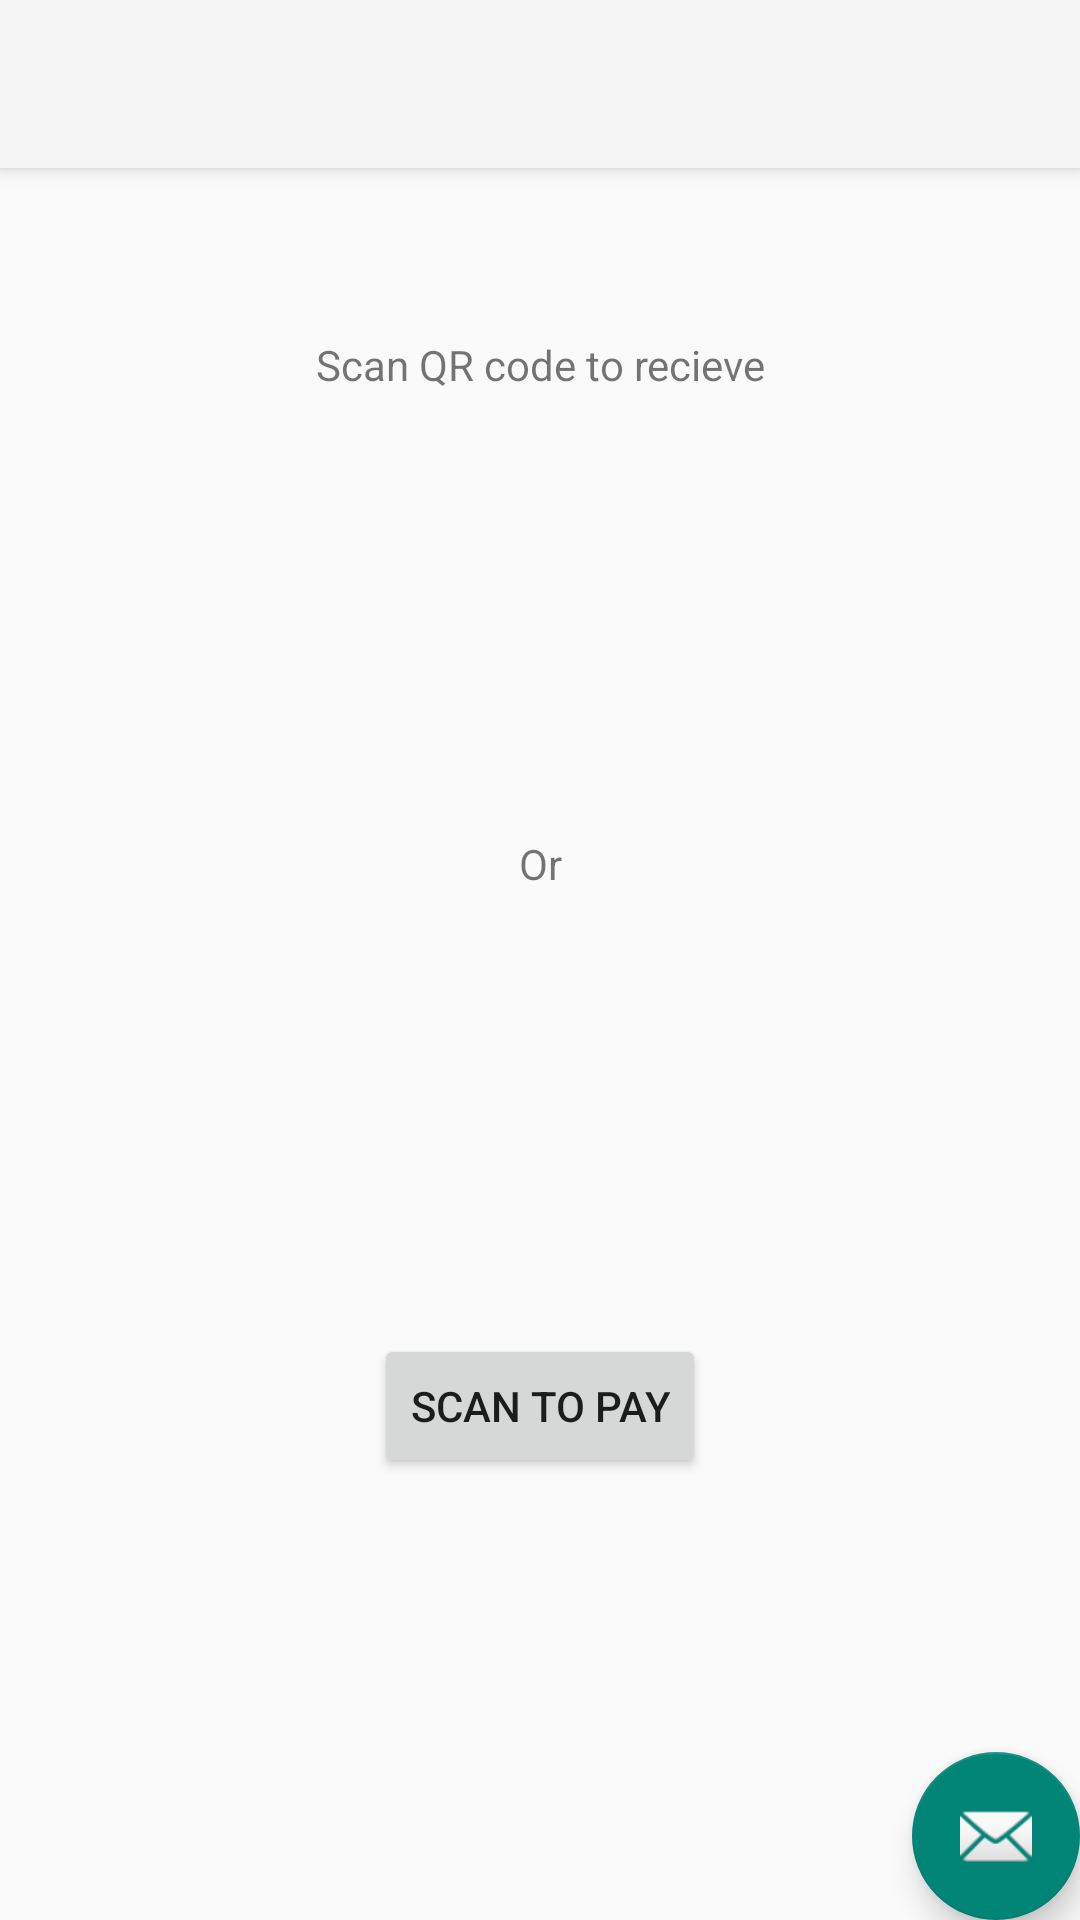

Layout XML and referenced resources for this Android screen:
<!-- AndroidManifest.xml: activity theme AppTheme.NoActionBar -->
<!-- res/layout/activity_wallet.xml -->
<?xml version="1.0" encoding="utf-8"?>
<android.support.design.widget.CoordinatorLayout xmlns:android="http://schemas.android.com/apk/res/android"
    xmlns:app="http://schemas.android.com/apk/res-auto"
    xmlns:tools="http://schemas.android.com/tools"
    android:layout_width="match_parent"
    android:layout_height="match_parent"
    tools:context="vin.kell.pay.WalletActivity">

    <android.support.design.widget.AppBarLayout
        android:layout_width="match_parent"
        android:layout_height="wrap_content"
        android:theme="@style/AppTheme.AppBarOverlay">

        <android.support.v7.widget.Toolbar
            android:id="@+id/toolbar"
            android:layout_width="match_parent"
            android:layout_height="?attr/actionBarSize"
            android:background="?attr/colorPrimary"
            app:popupTheme="@style/AppTheme.PopupOverlay" />

    </android.support.design.widget.AppBarLayout>

    <include layout="@layout/content_wallet" />

    <android.support.design.widget.FloatingActionButton
        android:id="@+id/fab"
        android:layout_width="wrap_content"
        android:layout_height="wrap_content"
        android:layout_gravity="bottom|end"
        android:layout_margin="@dimen/fab_margin"
        app:srcCompat="@android:drawable/ic_dialog_email" />

</android.support.design.widget.CoordinatorLayout>
<!-- res/layout/content_wallet.xml (included above) -->
<?xml version="1.0" encoding="utf-8"?>
<android.support.constraint.ConstraintLayout xmlns:android="http://schemas.android.com/apk/res/android"
    xmlns:app="http://schemas.android.com/apk/res-auto"
    xmlns:tools="http://schemas.android.com/tools"
    android:layout_width="match_parent"
    android:layout_height="match_parent"
    app:layout_behavior="@string/appbar_scrolling_view_behavior"
    tools:context="vin.kell.pay.WalletActivity"
    tools:layout_editor_absoluteY="81dp"
    tools:showIn="@layout/activity_wallet">

    <ImageView
        android:id="@+id/imageView"
        android:layout_width="wrap_content"
        android:layout_height="wrap_content"
        android:layout_marginTop="32dp"
        app:layout_constraintBottom_toTopOf="@+id/tvReceiveDesc"
        app:layout_constraintEnd_toEndOf="parent"
        app:layout_constraintHorizontal_bias="0.5"
        app:layout_constraintStart_toStartOf="parent"
        app:layout_constraintTop_toTopOf="parent"
        app:srcCompat="@drawable/qr_receive" />

    <TextView
        android:id="@+id/tvReceiveDesc"
        android:layout_width="wrap_content"
        android:layout_height="wrap_content"
        android:layout_marginTop="24dp"
        android:text="@string/scan_to_receive"
        app:layout_constraintEnd_toEndOf="parent"
        app:layout_constraintHorizontal_bias="0.5"
        app:layout_constraintStart_toStartOf="parent"
        app:layout_constraintTop_toBottomOf="@+id/imageView" />

    <TextView
        android:id="@+id/tvOrDesc"
        android:layout_width="wrap_content"
        android:layout_height="wrap_content"
        android:text="@string/mgs_or"
        app:layout_constraintBottom_toTopOf="@+id/btnScanPay"
        app:layout_constraintEnd_toEndOf="parent"
        app:layout_constraintHorizontal_bias="0.5"
        app:layout_constraintStart_toStartOf="parent"
        app:layout_constraintTop_toBottomOf="@+id/tvReceiveDesc" />

    <Button
        android:id="@+id/btnScanPay"
        android:layout_width="wrap_content"
        android:layout_height="wrap_content"
        android:text="@string/btn_scan_to_pay"
        app:layout_constraintBottom_toBottomOf="parent"
        app:layout_constraintEnd_toEndOf="parent"
        app:layout_constraintHorizontal_bias="0.5"
        app:layout_constraintStart_toStartOf="parent"
        app:layout_constraintTop_toBottomOf="@+id/tvOrDesc" />
</android.support.constraint.ConstraintLayout>
<!-- resources referenced by this layout -->
<resources>
  <!-- drawable qr_receive: png bitmap (drawable, 5882 bytes) -->
  <string name="btn_scan_to_pay">Scan to Pay</string>
  <string name="mgs_or">Or</string>
  <string name="scan_to_receive">Scan QR code to recieve</string>
  <style name="AppTheme.AppBarOverlay" parent="ThemeOverlay.AppCompat.Dark.ActionBar" />
  <style name="AppTheme.PopupOverlay" parent="ThemeOverlay.AppCompat.Light" />
  <style name="AppTheme.NoActionBar">
          <item name="windowActionBar">false</item>
          <item name="windowNoTitle">true</item>
      </style>
</resources>
